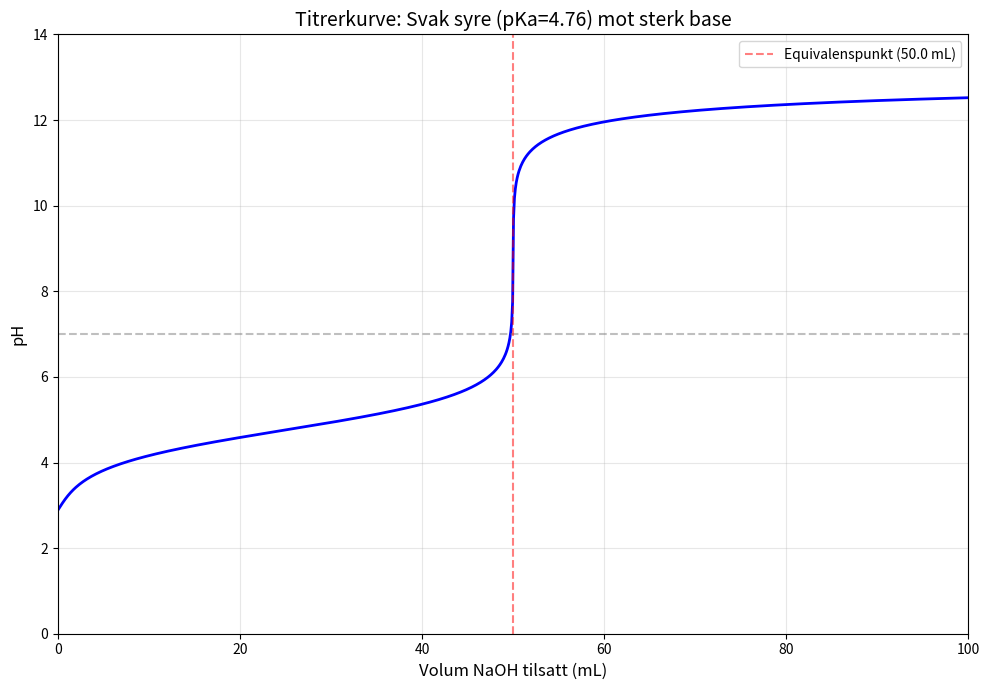

Recreate this plot in Python.
import numpy as np
import matplotlib.pyplot as plt

def titration_curve(conc_acid, pKa, conc_base=0.1, vol_acid=0.05):
    Kw = 1e-14
    Ka = 10**(-pKa)
    Kb = Kw / Ka
    
    n_acid = conc_acid * vol_acid
    V_eq = n_acid / conc_base
    
    Vb = np.linspace(0, 2 * V_eq, 1000)
    pH = np.zeros(len(Vb))
    
    for i, vb in enumerate(Vb):
        if vb == 0: # Før tilsats av base
            H3O = (-Ka + np.sqrt(Ka**2 + 4*Ka*conc_acid)) / 2
            pH[i] = -np.log10(max(H3O, Kw))

        elif vb < V_eq: # Før ekvivalenspunkt
            total_vol = vol_acid + vb
            cHA = (conc_acid * vol_acid - conc_base * vb) / total_vol
            cA_minus = (conc_base * vb) / total_vol
            H3O = (-(Ka + cA_minus) + np.sqrt((Ka + cA_minus)**2 + 4*Ka*cHA)) / 2
            pH[i] = -np.log10(max(H3O, Kw))

        elif abs(vb - V_eq) < 1e-10: # Ekvivalenspunkt
            total_vol = vol_acid + vb
            cA_minus = n_acid / total_vol
            OH = np.sqrt(Kb * cA_minus)
            pOH = -np.log10(max(OH, Kw))
            pH[i] = 14 - pOH
            
        else: # Etter ekvivalenspunkt
            OH_excess = conc_base * (vb - V_eq) / (vol_acid + vb)
            pOH = -np.log10(OH_excess)
            pH[i] = 14 - pOH
    
    fig, ax = plt.subplots(figsize=(10, 7))
    ax.plot(Vb * 1000, pH, 'b-', linewidth=2)
    ax.axhline(y=7, color='gray', linestyle='--', alpha=0.5)
    ax.axvline(x=V_eq * 1000, color='red', linestyle='--', alpha=0.5, label=f'Equivalenspunkt ({V_eq*1000:.1f} mL)')
    
    ax.set_xlabel('Volum NaOH tilsatt (mL)', fontsize=12)
    ax.set_ylabel('pH', fontsize=12)
    ax.set_title(f'Titrerkurve: Svak syre (pKa={pKa}) mot sterk base', fontsize=14)
    ax.grid(True, alpha=0.3)
    ax.legend(fontsize=10)
    ax.set_xlim(0, Vb[-1] * 1000)
    ax.set_ylim(0, 14)
    
    plt.tight_layout()
    plt.savefig('titration_curve.png', dpi=150)
    plt.show()
    #print(V_eq)

titration_curve(conc_acid=0.1, pKa=4.76)
print("Saved to titration_curve.png")
